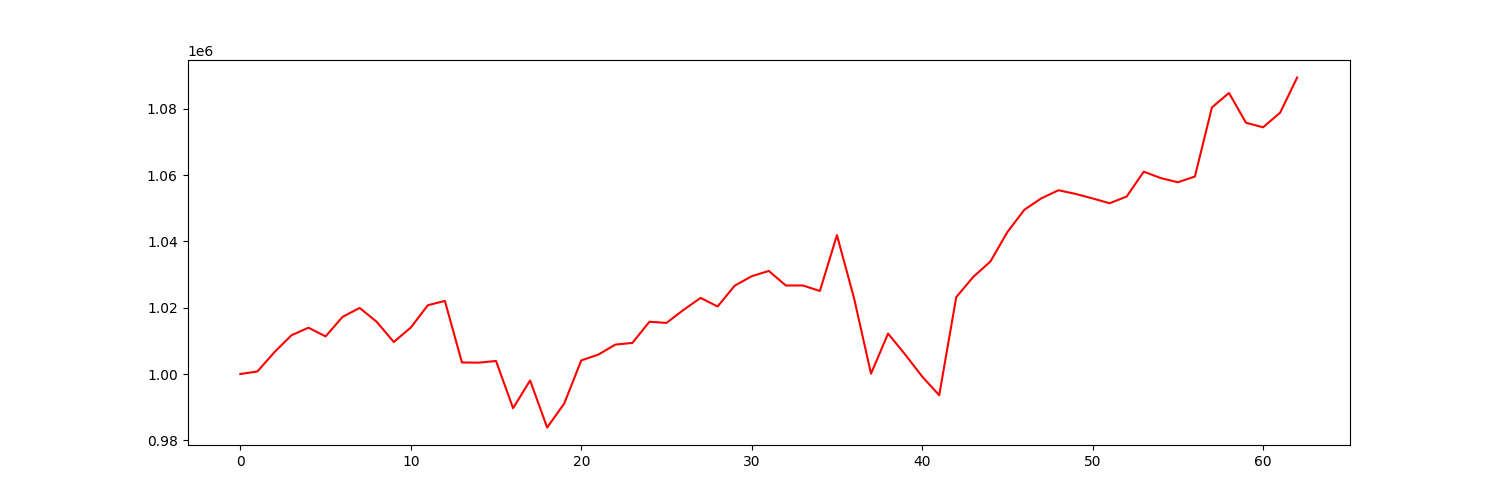

The table this chart was drawn from, first rows:
account_value, date, daily_return
1000000, 2021-01-04, 
1000755, 2021-01-05, 0.0007553
1006597, 2021-01-06, 0.005837
1011694, 2021-01-07, 0.005063
1013974, 2021-01-08, 0.002254
1011338, 2021-01-11, -0.0026
1017255, 2021-01-12, 0.005851
1019941, 2021-01-13, 0.00264
1015744, 2021-01-14, -0.004115
1009655, 2021-01-15, -0.005995
1014021, 2021-01-19, 0.004324
1020752, 2021-01-20, 0.006638
1022058, 2021-01-21, 0.001279
1003475, 2021-01-22, -0.01818
1003427, 2021-01-25, -4.790390033948544e-05
1003931, 2021-01-26, 0.0005022
989690, 2021-01-27, -0.01419
998047, 2021-01-28, 0.008444
983855, 2021-01-29, -0.01422
991076, 2021-02-01, 0.00734
1004096, 2021-02-02, 0.01314
1005850, 2021-02-03, 0.001746
1008870, 2021-02-04, 0.003003
1009381, 2021-02-05, 0.0005062
1015770, 2021-02-08, 0.00633
1015410, 2021-02-09, -0.000355
1019344, 2021-02-10, 0.003874
1022964, 2021-02-11, 0.003552
1020367, 2021-02-12, -0.002539
1026642, 2021-02-16, 0.006149
1029504, 2021-02-17, 0.002788
1031106, 2021-02-18, 0.001556
1026711, 2021-02-19, -0.004263
1026719, 2021-02-22, 7.327516863719907e-06
1025057, 2021-02-23, -0.001618
1041907, 2021-02-24, 0.01644
1022967, 2021-02-25, -0.01818
1000087, 2021-02-26, -0.02237
1012202, 2021-03-01, 0.01211
1005890, 2021-03-02, -0.006235
999243, 2021-03-03, -0.006609
993589, 2021-03-04, -0.005658
1023196, 2021-03-05, 0.0298
1029309, 2021-03-08, 0.005974
1033927, 2021-03-09, 0.004486
1042828, 2021-03-10, 0.008609
1049589, 2021-03-11, 0.006483
1053044, 2021-03-12, 0.003292
1055456, 2021-03-15, 0.002291
1054347, 2021-03-16, -0.00105
1052983, 2021-03-17, -0.001294
1051526, 2021-03-18, -0.001384
1053571, 2021-03-19, 0.001944
1061058, 2021-03-22, 0.007106
1059123, 2021-03-23, -0.001823
1057866, 2021-03-24, -0.001187
1059586, 2021-03-25, 0.001626
1080447, 2021-03-26, 0.01969
1084812, 2021-03-29, 0.00404
1075810, 2021-03-30, -0.008298
... 3 more rows
